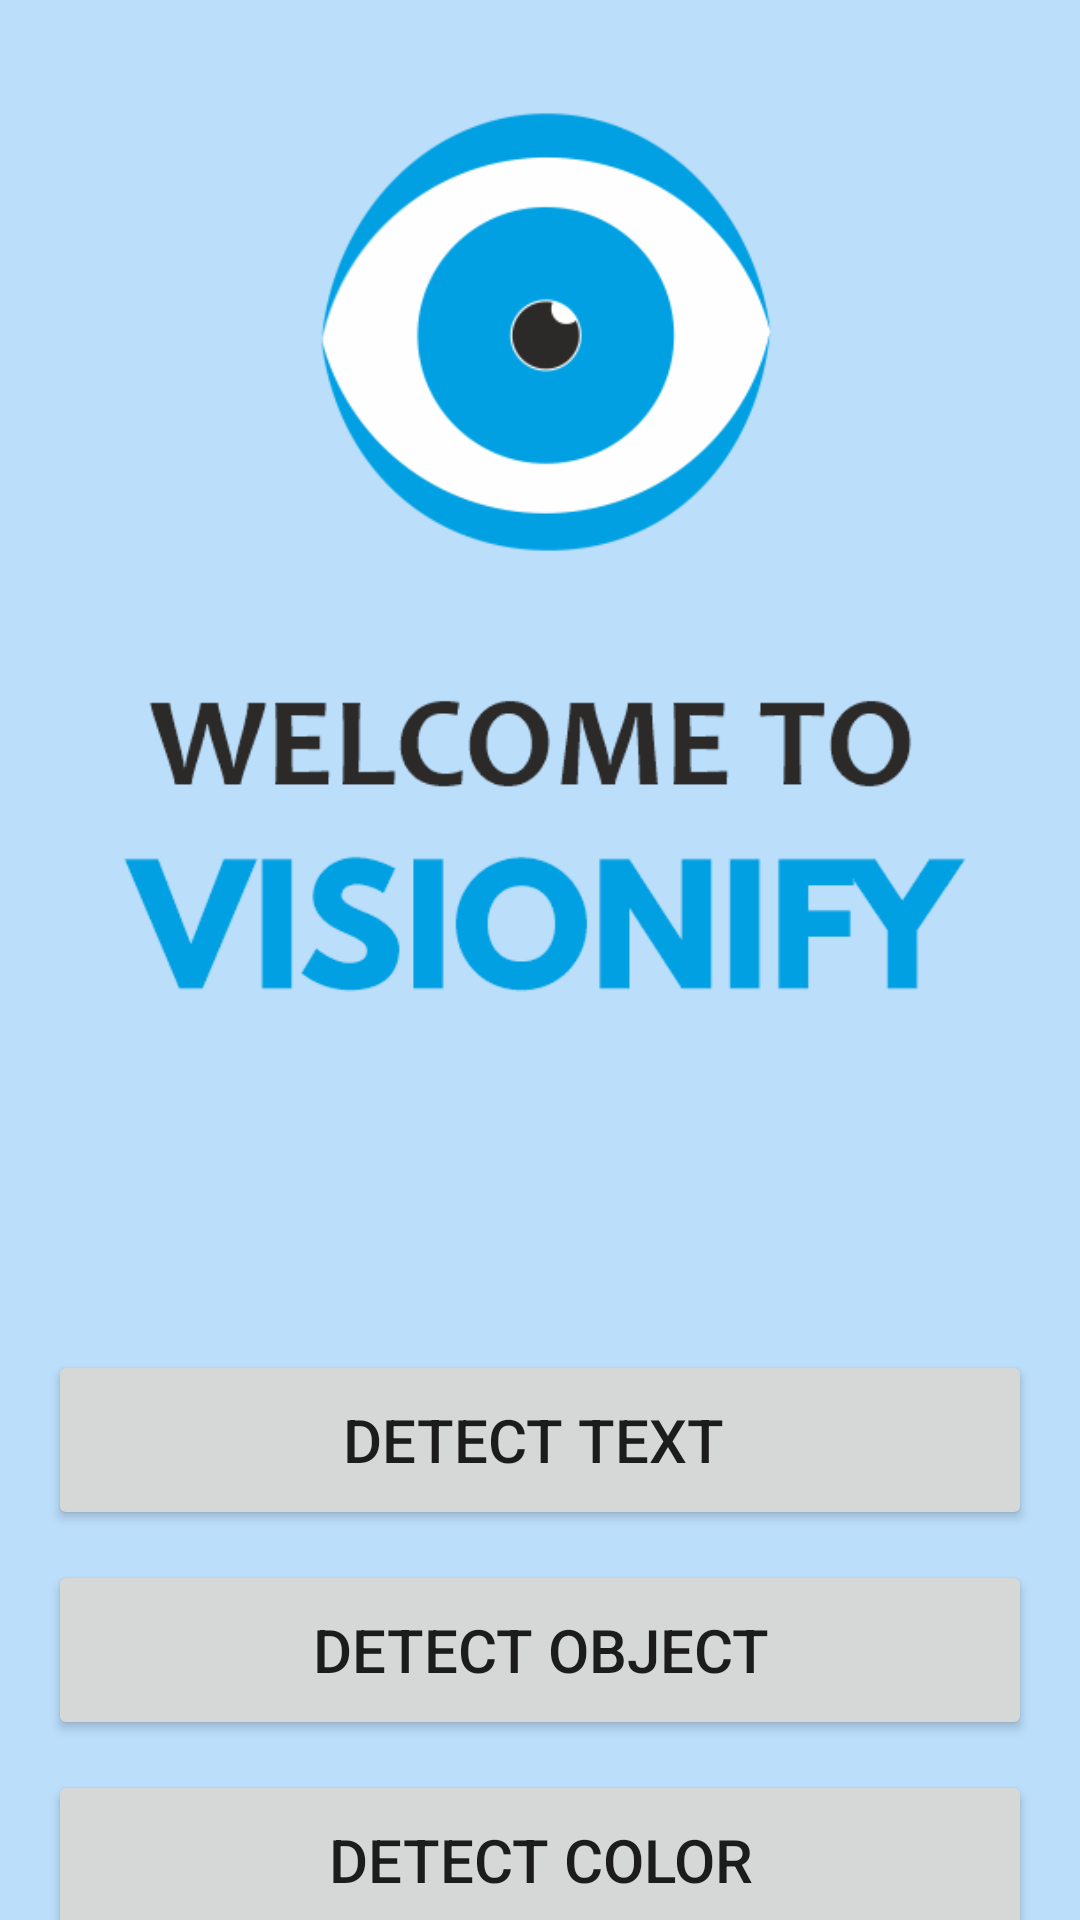

This screen was rendered from an Android layout file. Write that file and the resources it references.
<!-- AndroidManifest.xml: application theme Theme.Visionify -->
<!-- res/layout/activity_main.xml -->
<?xml version="1.0" encoding="utf-8"?>
<androidx.constraintlayout.widget.ConstraintLayout
    xmlns:android="http://schemas.android.com/apk/res/android"
    xmlns:app="http://schemas.android.com/apk/res-auto"
    xmlns:tools="http://schemas.android.com/tools"
    android:layout_width="match_parent"
    android:layout_height="match_parent"
    tools:context="com.visionify.app.MainActivity"
    android:background="#BBDEFB">

    <LinearLayout
        android:id="@+id/LinearLayout02"
        android:layout_width="match_parent"
        android:layout_height="match_parent"
        android:orientation="horizontal"
        android:paddingLeft="16dp"
        android:paddingRight="16dp">

    <ImageView
        android:id="@+id/imageView3"
        android:layout_width="match_parent"
        android:layout_height="350dp"
        android:src="@drawable/visionify_welcome_screen"
        tools:ignore="MissingConstraints"
        tools:layout_editor_absoluteX="30dp"
        tools:layout_editor_absoluteY="50dp" />
    </LinearLayout>

    <LinearLayout
        android:layout_width="match_parent"
        android:layout_height="match_parent"
        android:orientation="horizontal"
        android:paddingLeft="16dp"
        android:paddingTop="450dp"
        android:paddingRight="16dp">

        <Button
            android:id="@+id/button1"
            android:layout_width="match_parent"
            android:layout_height="60dp"
            android:text="Detect Text "
            android:textSize="20dp"
            tools:ignore="MissingConstraints" />
    </LinearLayout>

    <LinearLayout
        android:layout_width="match_parent"
        android:layout_height="match_parent"
        android:orientation="horizontal"
        android:paddingLeft="16dp"
        android:paddingTop="520dp"
        android:paddingRight="16dp">

        <Button
            android:id="@+id/button2"
            android:layout_width="match_parent"
            android:layout_height="60dp"
            android:text="Detect Object"
            android:textSize="20dp"
            tools:ignore="MissingConstraints"/>
    </LinearLayout>

    <LinearLayout
        android:layout_width="match_parent"
        android:layout_height="match_parent"
        android:orientation="horizontal"
        android:paddingLeft="16dp"
        android:paddingTop="590dp"
        android:paddingRight="16dp">

        <Button
            android:id="@+id/button3"
            android:layout_width="match_parent"
            android:layout_height="60dp"
            android:text="Detect Color"
            android:textSize="20dp"
            tools:ignore="MissingConstraints"/>
    </LinearLayout>


        

























</androidx.constraintlayout.widget.ConstraintLayout>
<!-- resources referenced by this layout -->
<resources>
  <!-- drawable visionify_welcome_screen: png bitmap (drawable, 31696 bytes) -->
  <style name="Theme.Visionify" parent="Theme.MaterialComponents.DayNight.DarkActionBar">
          
          <item name="colorPrimary">@color/buttonColor</item>
          <item name="colorPrimaryVariant">@color/notification</item>
          <item name="colorOnPrimary">@color/white</item>
          
          <item name="colorSecondary">@color/teal_200</item>
          <item name="colorSecondaryVariant">@color/teal_700</item>
          <item name="colorOnSecondary">@color/black</item>
          
          <item name="android:statusBarColor" tools:targetApi="l">?attr/colorPrimaryVariant</item>
          
      </style>
  <color name="buttonColor">#536DFE</color>
  <color name="notification">#0288D1</color>
  <color name="white">#FFFFFFFF</color>
  <color name="teal_200">#FF03DAC5</color>
  <color name="teal_700">#FF018786</color>
  <color name="black">#FF000000</color>
</resources>
